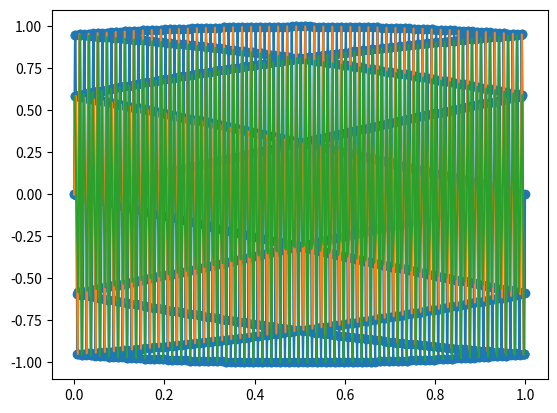

Recreate this plot in Python.
import numpy as np
import matplotlib.pyplot as plt

frecventa = 100
def sinus(t):
    return np.sin(2*np.pi*frecventa*t)

fv_esnt = 1000
x = np.linspace(0,1,fv_esnt)
y = sinus(x)

i = 0
x1 = []
y1 = []
while(i < fv_esnt):
    x1 += [x[i]]
    y1 += [y[i]]
    i+=4

i = 1
x2 = []
y2 = []
while(i < fv_esnt):
    x2 += [x[i]]
    y2 += [y[i]]
    i+=4

plt.stem(x,y)
plt.show()
plt.stem(x1,y1)
plt.show()
plt.stem(x2,y2)
plt.show()
plt.plot(x,y)
plt.show()
plt.plot(x1,y1)
plt.show()
plt.plot(x2,y2)
plt.show()

# pt frecventa = 200, semnalele arata aproximativ la fel, doar cele 2 decimate arata mai rare, iar al doilea arata la fel ca primul decimat, doar ca un pic mai la dreapta
# pt frecventa = 100, semnalele decimate pastreaza doar anumite parti din intreg, ambele pastrand parti diferite